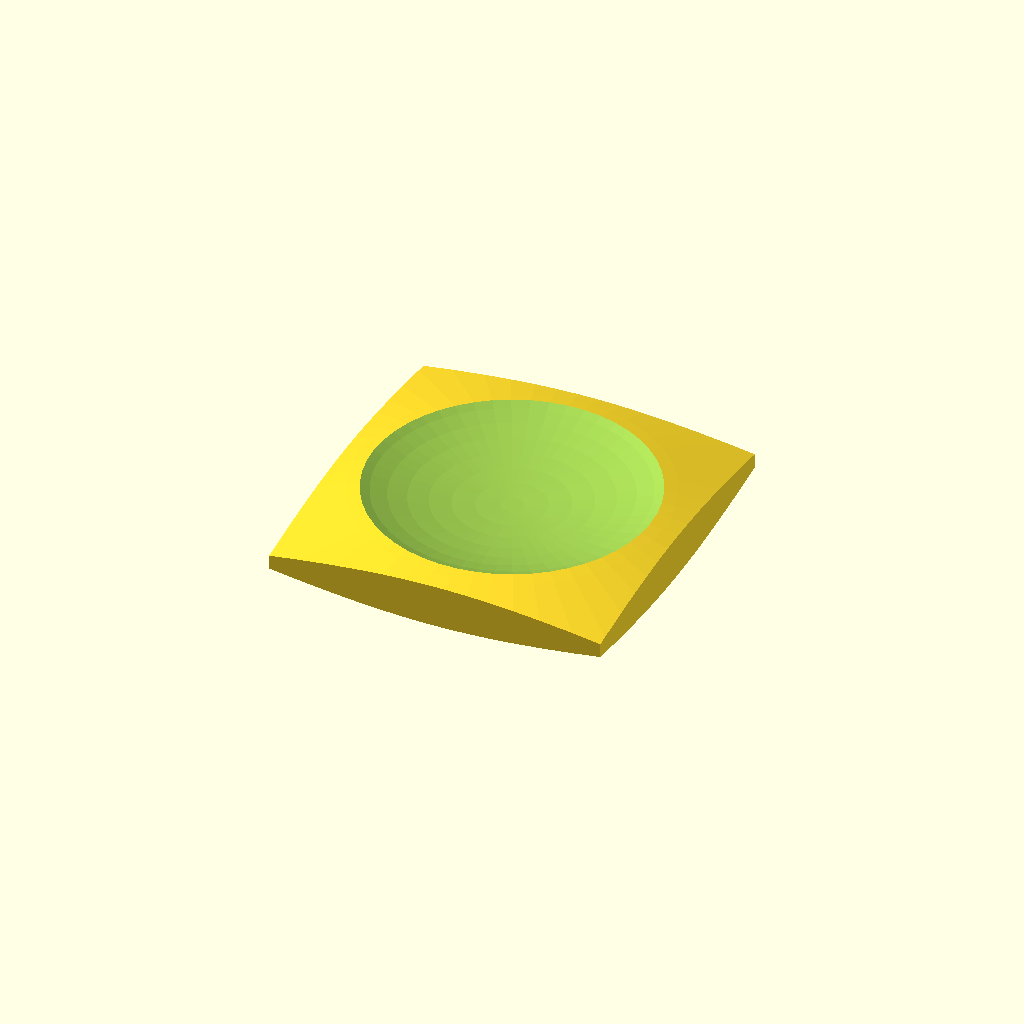
Cell 1: the model at its default parameters.
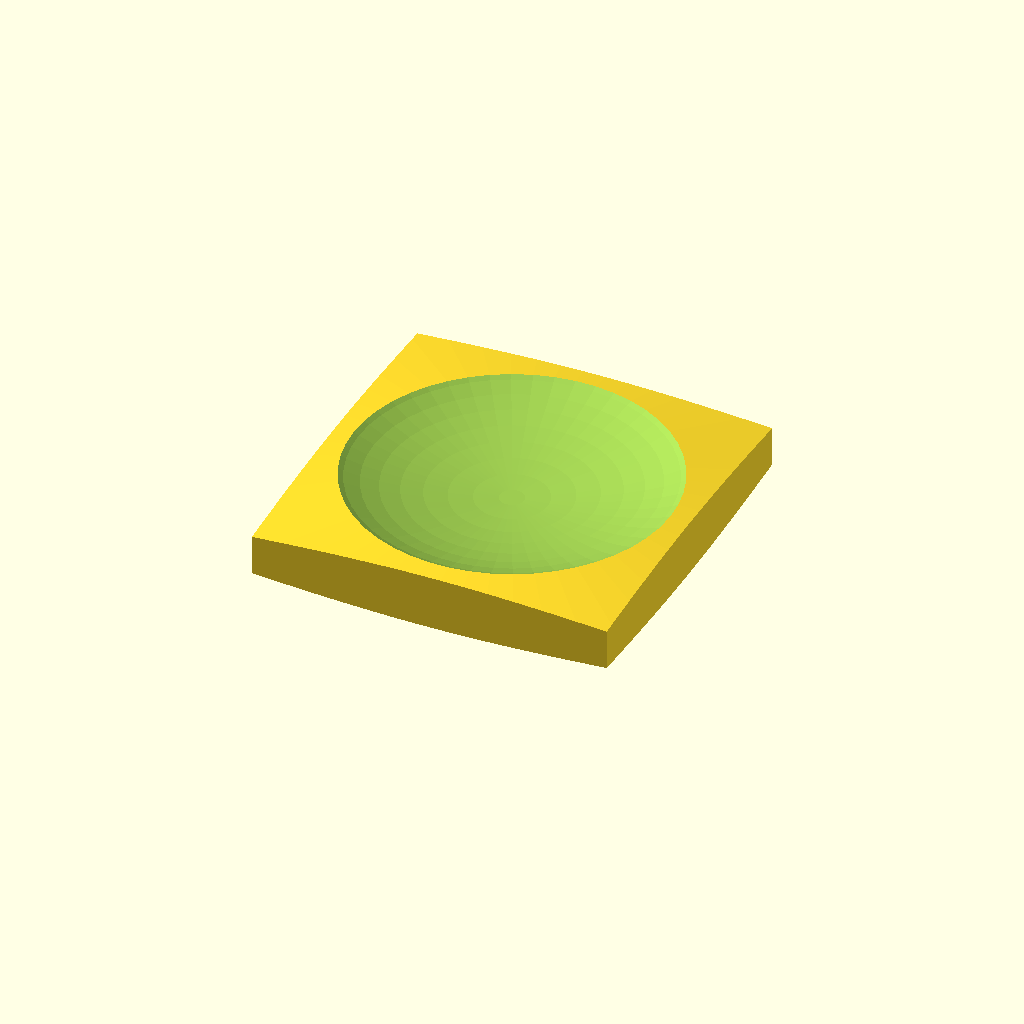
Cell 2: the same model with calotradius = 800.
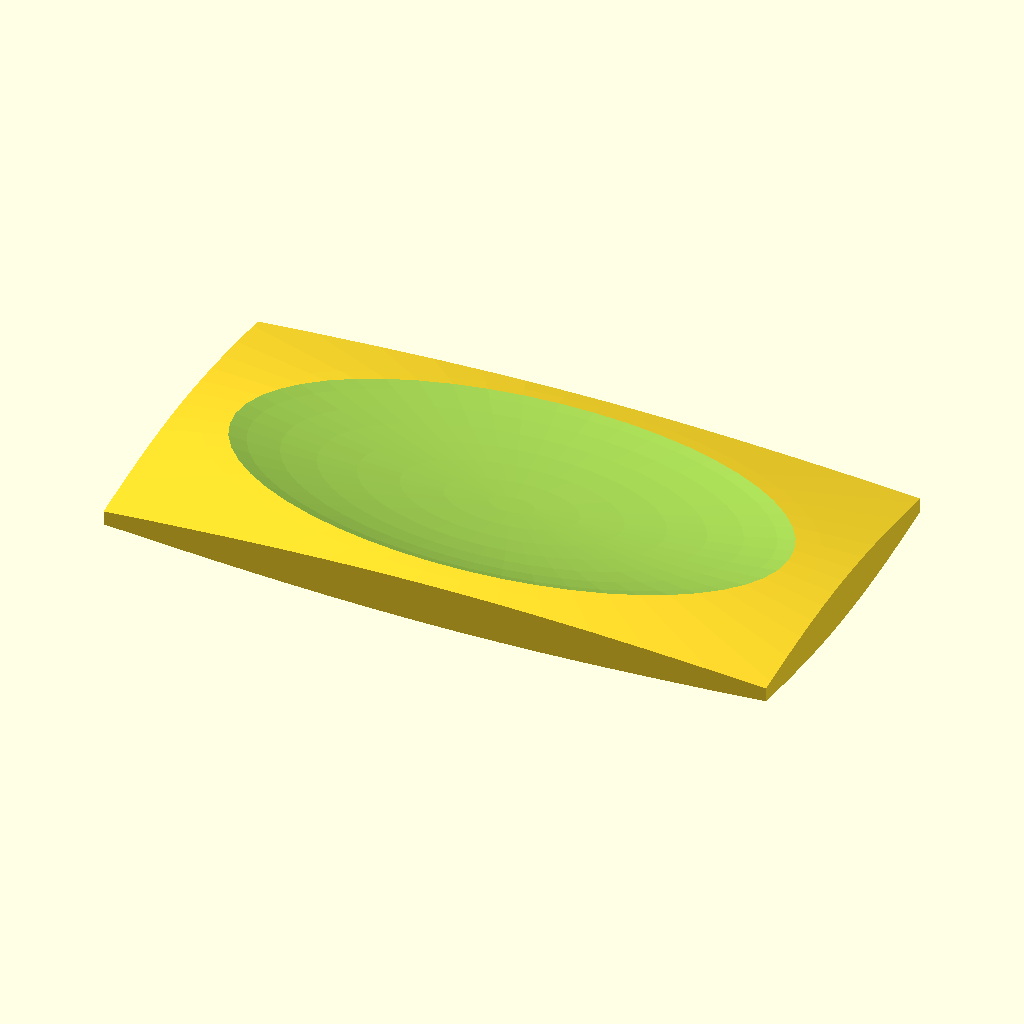
Cell 3: scale_x = 4 (everything else at default).
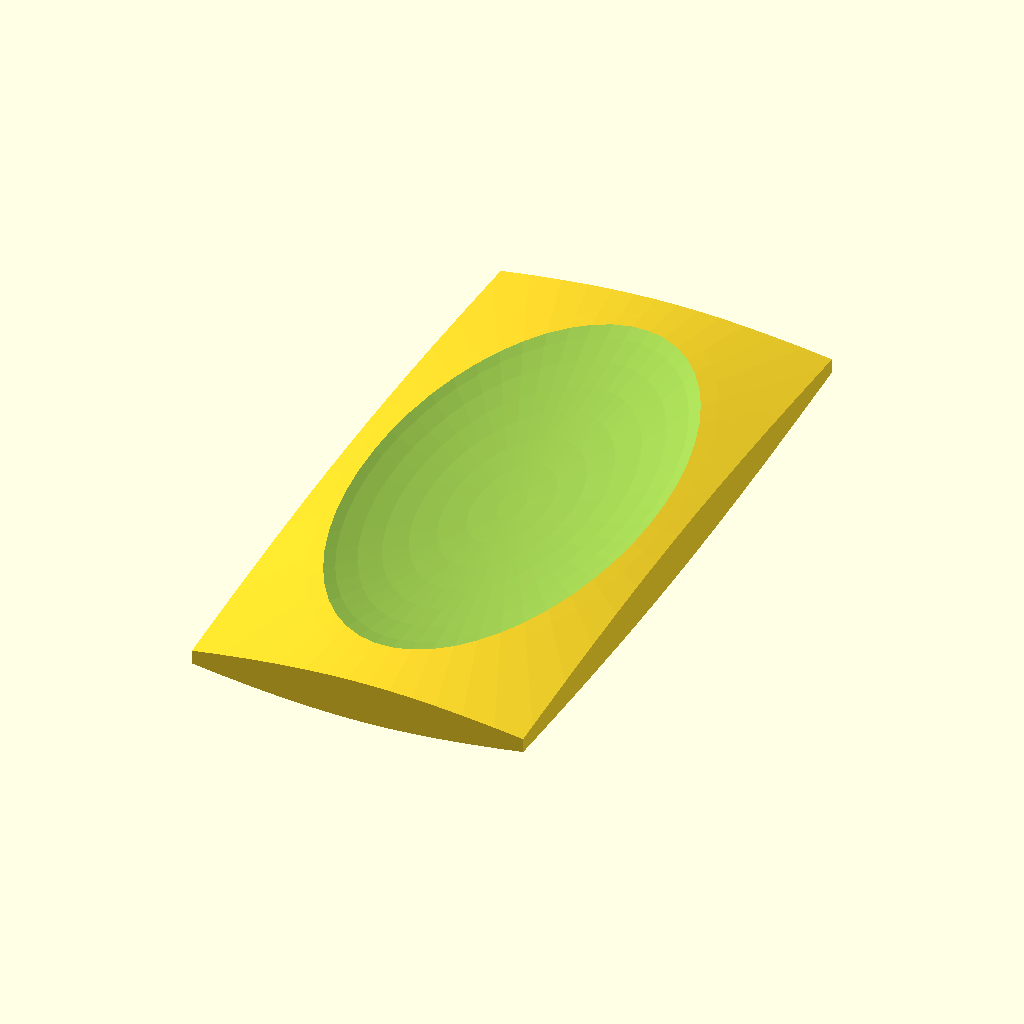
Cell 4: scale_y = 4 (everything else at default).
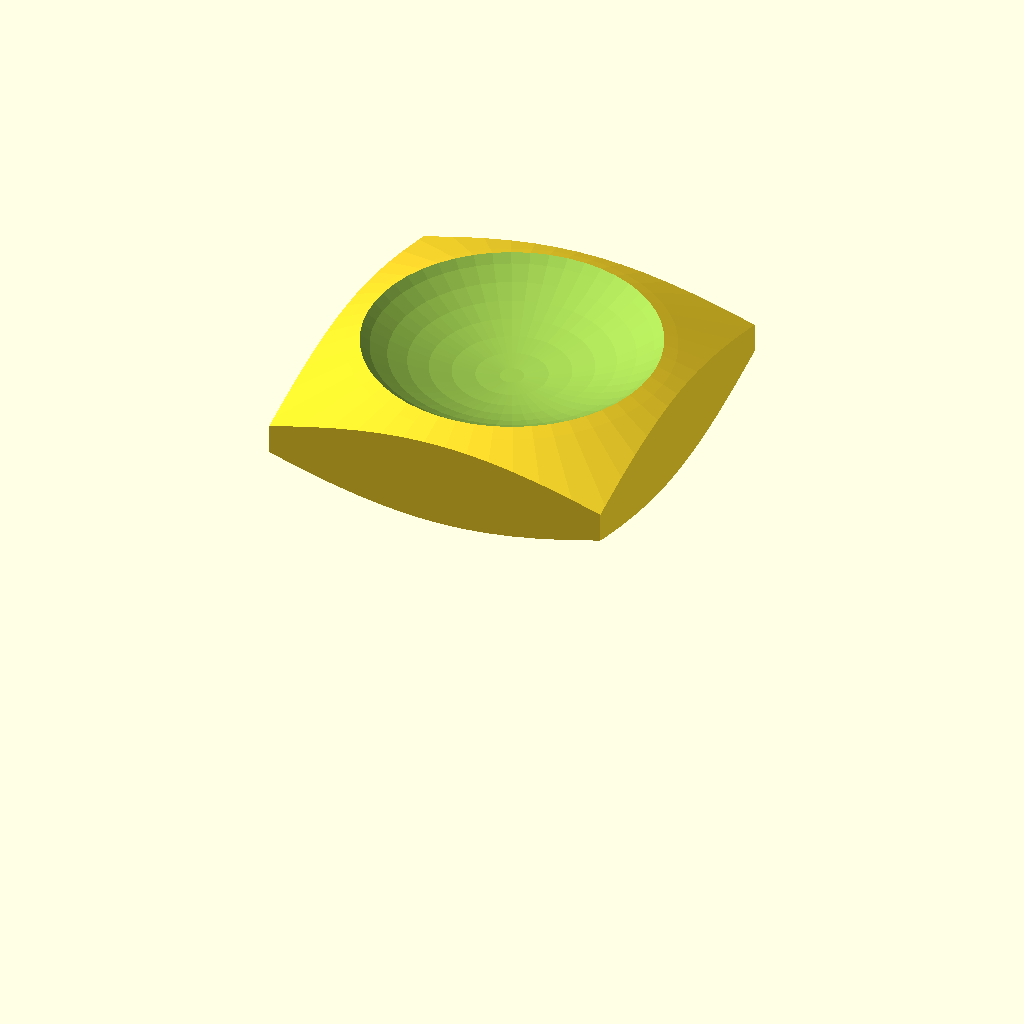
Cell 5 — scale_z set to 2, the other parameters unchanged.
One fixed orthographic camera (rotation 55°, 0°, 25°; colour scheme Cornfield) for every cell.
The OpenSCAD source (inputs/thingiverse/thing-777655/files/Spilis_lathe_bowl-1.scad):
/* SPILIS LATHE BOWL
design by Daniel Spielmann, May 2015
//_________________________________
sorry, no cleanup, just changed for Customizer, May 2017
*/

// Scale X
scale_x = 2;
// Scale Y
scale_y = 2;
// Scale Z
scale_z = 1;


calotradius = 750; //[700:800]

/* [Hidden] */ 
cr = calotradius; 		

xscale = scale_x/10;
yscale = scale_y/10;
zscale = scale_z/10;

translate ([0,0,0])
bowl();


module bowl() {

scale([xscale,yscale,zscale]) {



difference()	{
difference()	{
	difference()	{
	calots();
	frame();
		}
	translate ([0,0,cr+80]) 
	scale([1,1,0.6])
	sphere((cr/2), $fn=50); 
}
translate ([0,0,80])
cube(size = [cr*2,cr*2,cr], center = true);
}
}
}

module calot() {
difference()	{
sphere(cr, $fn=50); 
translate ([0,0,-cr+550])
cube(size = [cr*2,cr*2,cr*2], center = true);
}
}

module calots() {
hull() {
calot();
translate ([0,0,cr*2-350])
mirror([0,0,1]) calot();
 }
}

module frame() {
difference()	{
translate ([0,0,cr/2])
cube(size = [cr*2,cr*2,1000], center = true);
translate ([0,0,cr/2])
cube(size = [cr-50,cr-50,1000], center = true);
}
}
Customizer parameters (derived from the source; name, type, default, range or options):
scale_x: number, default 2
scale_y: number, default 2
scale_z: number, default 1
calotradius: number, default 750, range 700 to 800
